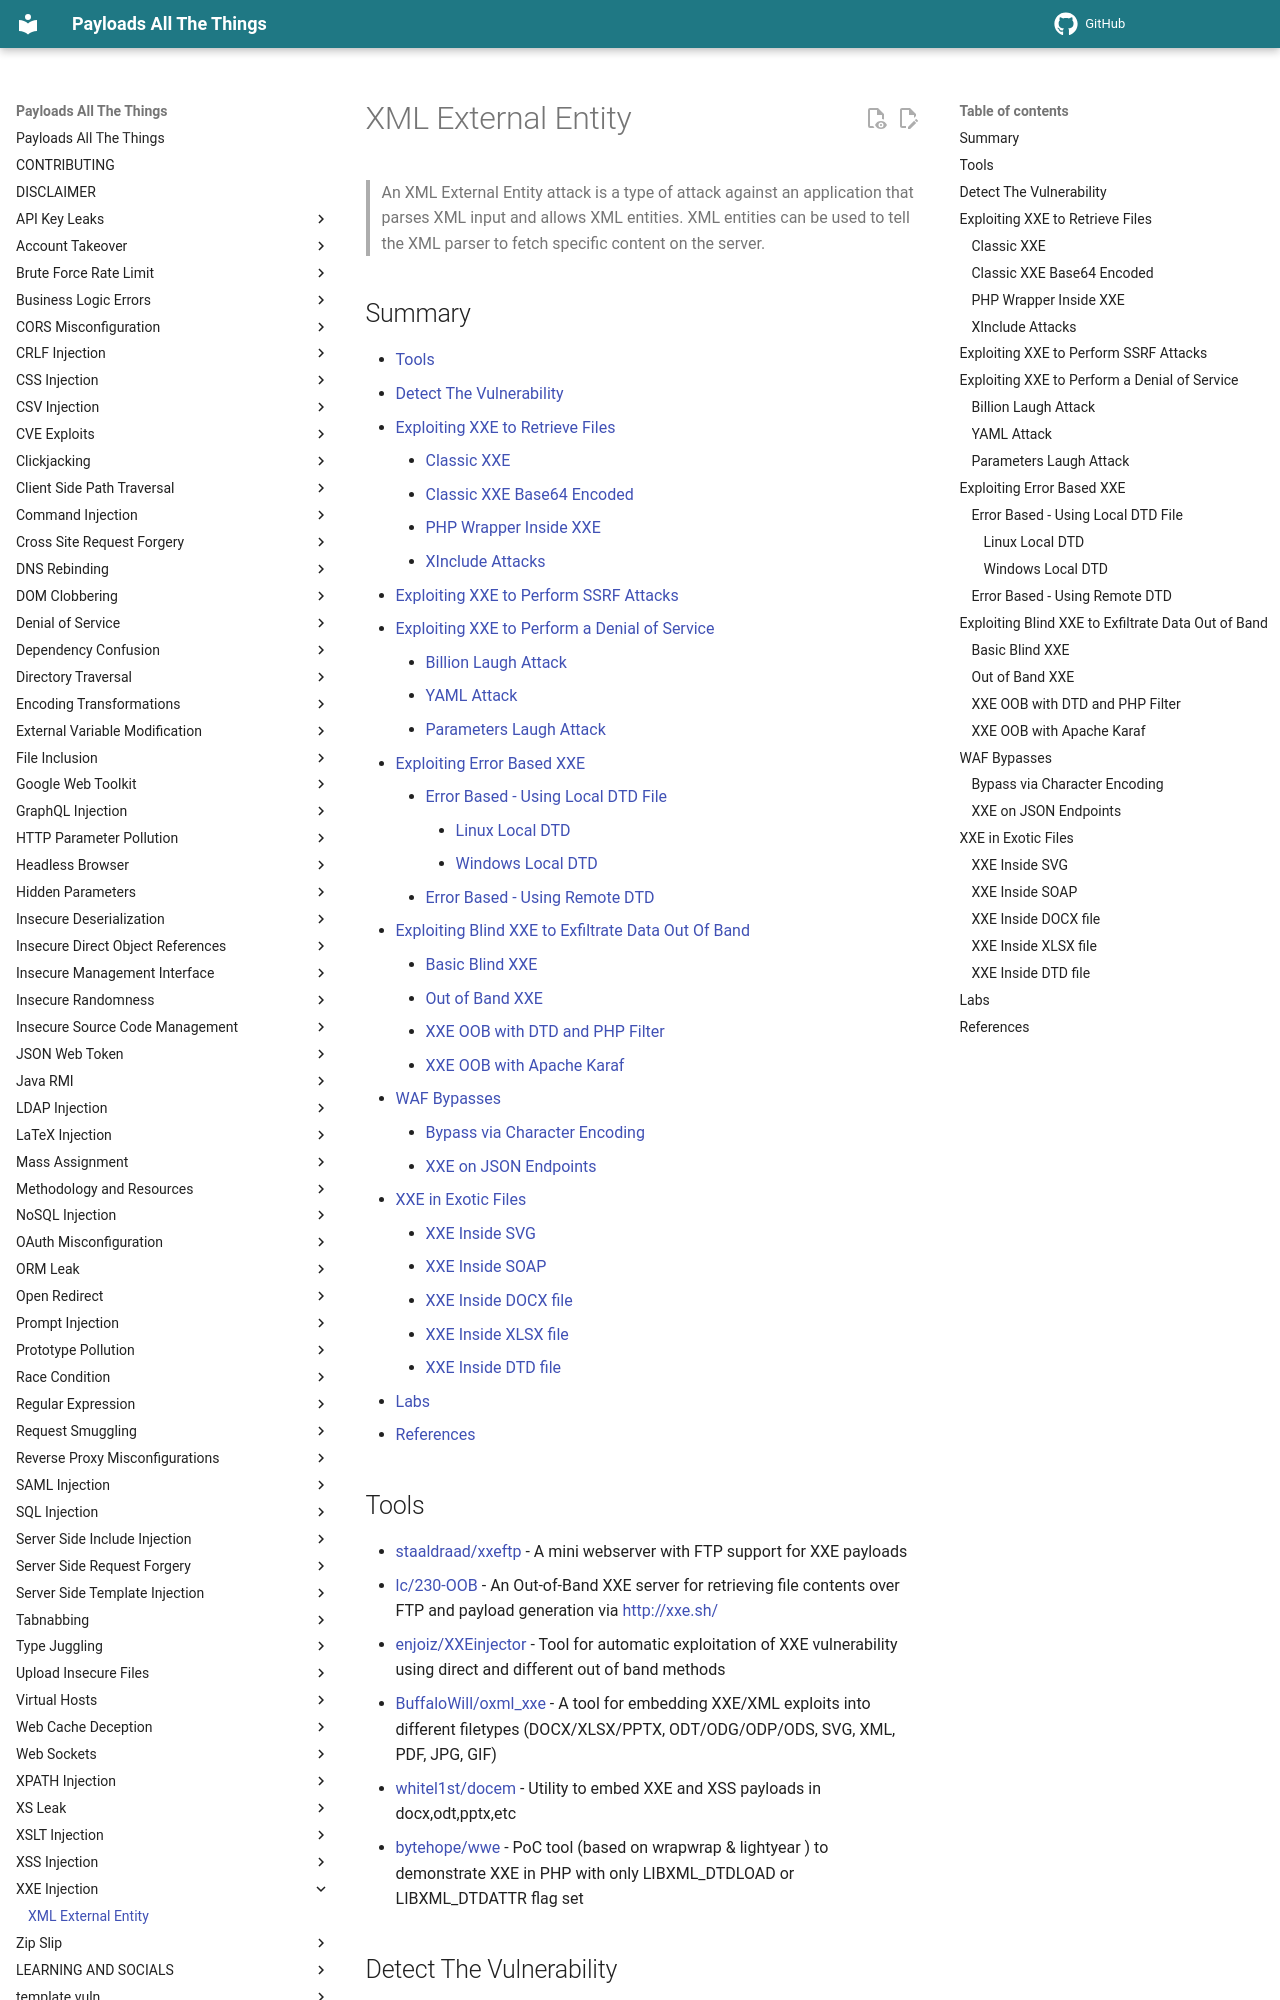

repository: swisskyrepo/PayloadsAllTheThings · page: XXE Injection/index.html · generator: mkdocs

# XML External Entity

> An XML External Entity attack is a type of attack against an application that parses XML input and allows XML entities. XML entities can be used to tell the XML parser to fetch specific content on the server.

## Summary

- [Tools](#tools)
- [Detect The Vulnerability](#detect-the-vulnerability)
- [Exploiting XXE to Retrieve Files](#exploiting-xxe-to-retrieve-files)
    - [Classic XXE](#classic-xxe)
    - [Classic XXE Base64 Encoded](#classic-xxe-base64-encoded)
    - [PHP Wrapper Inside XXE](#php-wrapper-inside-xxe)
    - [XInclude Attacks](#xinclude-attacks)
- [Exploiting XXE to Perform SSRF Attacks](#exploiting-xxe-to-perform-ssrf-attacks)
- [Exploiting XXE to Perform a Denial of Service](#exploiting-xxe-to-perform-a-denial-of-service)
    - [Billion Laugh Attack](#billion-laugh-attack)
    - [YAML Attack](#yaml-attack)
    - [Parameters Laugh Attack](#parameters-laugh-attack)
- [Exploiting Error Based XXE](#exploiting-error-based-xxe)
    - [Error Based - Using Local DTD File](#error-based---using-local-dtd-file)
        - [Linux Local DTD](#linux-local-dtd)
        - [Windows Local DTD](#windows-local-dtd)
    - [Error Based - Using Remote DTD](#error-based---using-remote-dtd)
- [Exploiting Blind XXE to Exfiltrate Data Out Of Band](#exploiting-blind-xxe-to-exfiltrate-data-out-of-band)
    - [Basic Blind XXE](#basic-blind-xxe)
    - [Out of Band XXE](#out-of-band-xxe)
    - [XXE OOB with DTD and PHP Filter](#xxe-oob-with-dtd-and-php-filter)
    - [XXE OOB with Apache Karaf](#xxe-oob-with-apache-karaf)
- [WAF Bypasses](#waf-bypasses)
    - [Bypass via Character Encoding](#bypass-via-character-encoding)
    - [XXE on JSON Endpoints](#xxe-on-json-endpoints)
- [XXE in Exotic Files](#xxe-in-exotic-files)
    - [XXE Inside SVG](#xxe-inside-svg)
    - [XXE Inside SOAP](#xxe-inside-soap)
    - [XXE Inside DOCX file](#xxe-inside-docx-file)
    - [XXE Inside XLSX file](#xxe-inside-xlsx-file)
    - [XXE Inside DTD file](#xxe-inside-dtd-file)
- [Labs](#labs)
- [References](#references)

## Tools

- [staaldraad/xxeftp](https://github.com/staaldraad/xxeserv) - A mini webserver with FTP support for XXE payloads
- [lc/230-OOB](https://github.com/lc/230-OOB) - An Out-of-Band XXE server for retrieving file contents over FTP and payload generation via [http://xxe.sh/](http://xxe.sh/)
- [enjoiz/XXEinjector](https://github.com/enjoiz/XXEinjector) - Tool for automatic exploitation of XXE vulnerability using direct and different out of band methods
- [BuffaloWill/oxml_xxe](https://github.com/BuffaloWill/oxml_xxe) - A tool for embedding XXE/XML exploits into different filetypes (DOCX/XLSX/PPTX, ODT/ODG/ODP/ODS, SVG, XML, PDF, JPG, GIF)
- [whitel1st/docem](https://github.com/whitel1st/docem) - Utility to embed XXE and XSS payloads in docx,odt,pptx,etc
- [bytehope/wwe](https://github.com/bytehope/wwe) - PoC tool (based on wrapwrap & lightyear ) to demonstrate XXE in PHP with only LIBXML_DTDLOAD or LIBXML_DTDATTR flag set
